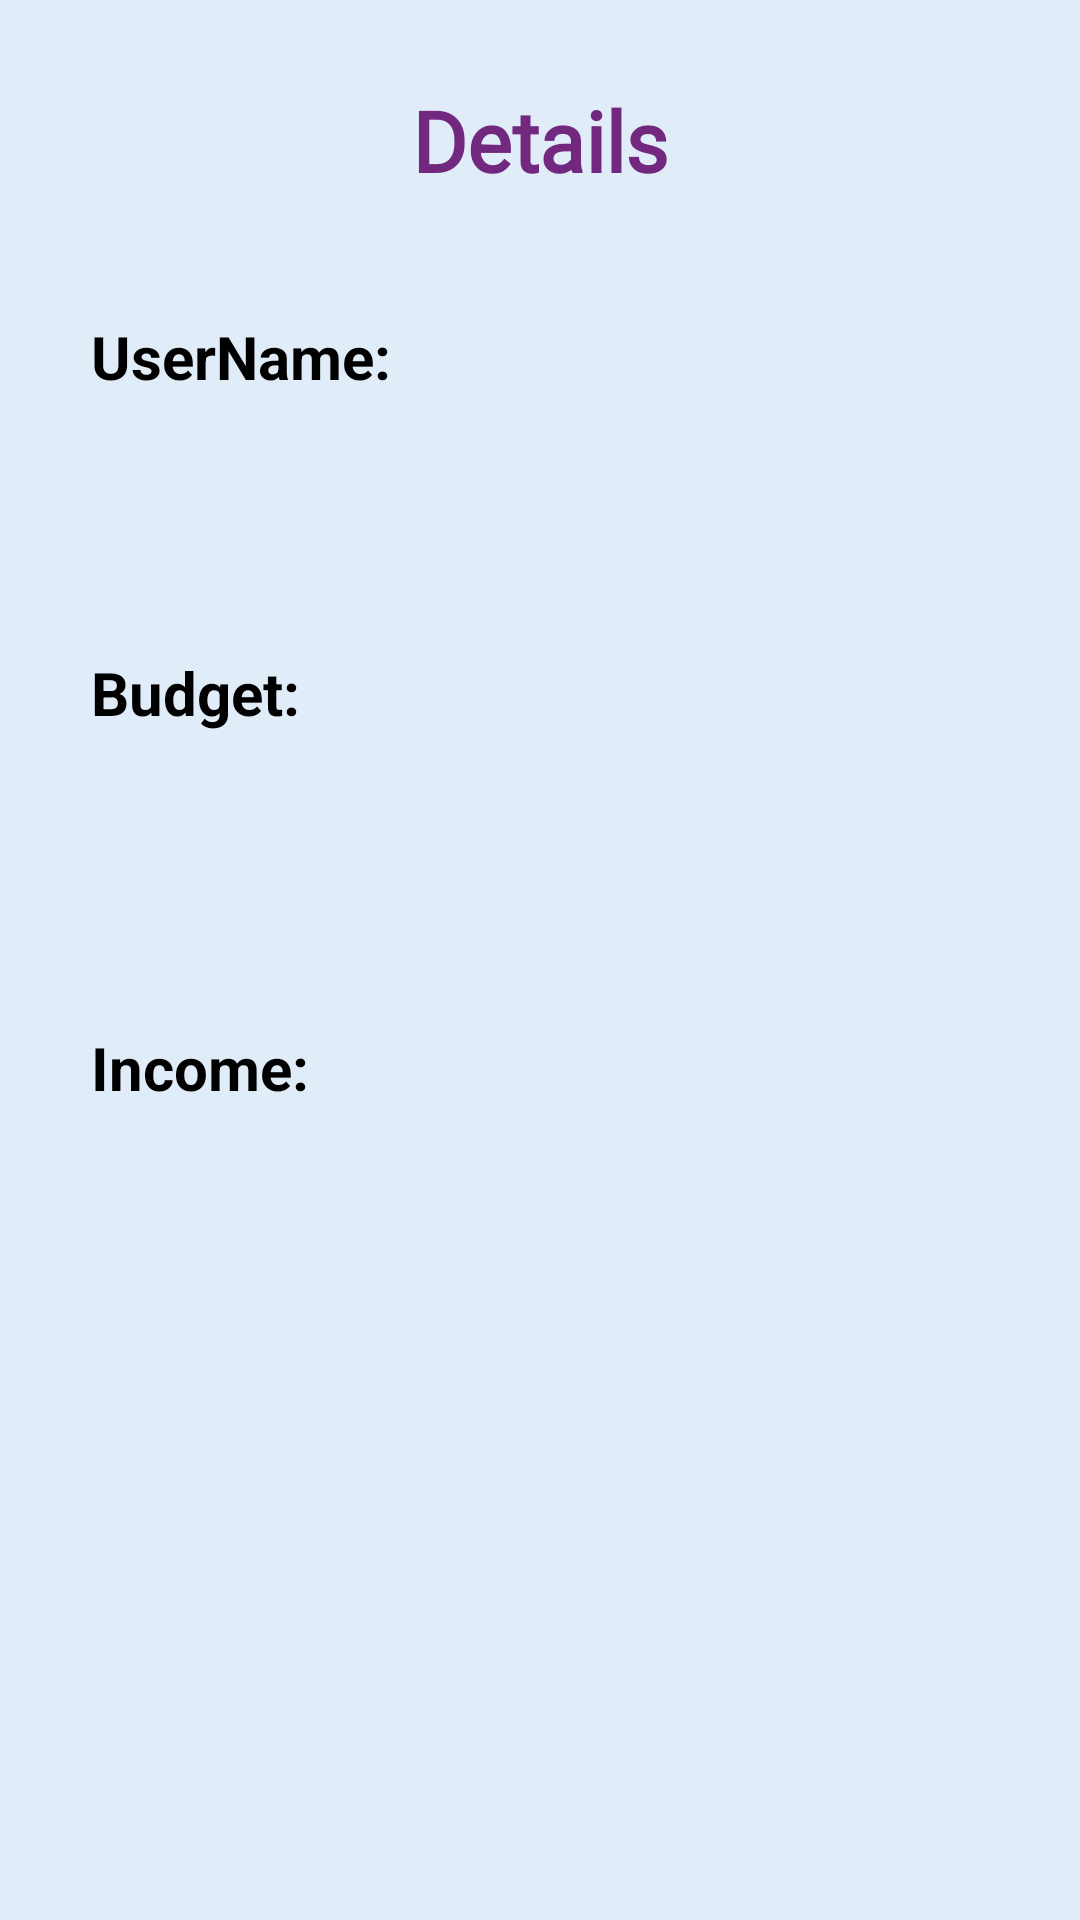

Reconstruct the res/layout file that produces this screen, plus the resources it refers to.
<!-- AndroidManifest.xml: application theme Theme.DealWithExpenses -->
<!-- res/layout/fragment_my_details.xml -->
<?xml version="1.0" encoding="utf-8"?>
<androidx.constraintlayout.widget.ConstraintLayout
    xmlns:android="http://schemas.android.com/apk/res/android"
    xmlns:app="http://schemas.android.com/apk/res-auto"
    xmlns:tools="http://schemas.android.com/tools"
    android:layout_width="match_parent"
    android:layout_height="match_parent"
    android:background="#E0EDF8"
    tools:context=".initialScreens.UserBudgetDetailsFragment">

    <TextView
        android:id="@+id/incomeD"
        android:layout_width="wrap_content"
        android:layout_height="50dp"
        android:layout_marginTop="8dp"
        android:ems="10"
        app:layout_constraintEnd_toEndOf="parent"
        app:layout_constraintHorizontal_bias="0.149"
        app:layout_constraintStart_toStartOf="parent"
        app:layout_constraintTop_toBottomOf="@+id/incomeHeadingD"
        tools:ignore="SpeakableTextPresentCheck" />

    <TextView
        android:id="@+id/incomeHeadingD"
        android:layout_width="122dp"
        android:layout_height="35dp"
        android:layout_marginTop="32dp"
        android:text="Income:"
        android:textColor="@android:color/black"
        android:textSize="20sp"
        android:textStyle="bold"
        app:layout_constraintEnd_toEndOf="parent"
        app:layout_constraintHorizontal_bias="0.128"
        app:layout_constraintStart_toStartOf="parent"
        app:layout_constraintTop_toBottomOf="@+id/budgetD" />

    <TextView
        android:id="@+id/topNotificationD"
        android:layout_width="match_parent"
        android:layout_height="wrap_content"
        android:layout_marginStart="10dp"
        android:layout_marginTop="28dp"
        android:layout_marginEnd="10dp"
        android:fontFamily="@font/galada"
        android:text="Details"
        android:textAlignment="center"
        android:textColor="#71287E"
        android:textSize="28sp"
        android:textStyle="bold"
        app:layout_constraintEnd_toEndOf="parent"
        app:layout_constraintHorizontal_bias="1.0"
        app:layout_constraintStart_toStartOf="parent"
        app:layout_constraintTop_toTopOf="parent" />

    <TextView
        android:id="@+id/usernameHeadingD"
        android:layout_width="118dp"
        android:layout_height="30dp"
        android:layout_marginTop="40dp"
        android:text="UserName: "
        android:textColor="@android:color/black"
        android:textSize="20sp"
        android:textStyle="bold"
        app:layout_constraintEnd_toEndOf="parent"
        app:layout_constraintHorizontal_bias="0.126"
        app:layout_constraintStart_toStartOf="parent"
        app:layout_constraintTop_toBottomOf="@+id/topNotificationD" />

    <TextView
        android:id="@+id/usernameD"
        android:layout_width="wrap_content"
        android:layout_height="50dp"
        android:layout_marginTop="12dp"
        android:ems="10"
        app:layout_constraintEnd_toEndOf="parent"
        app:layout_constraintHorizontal_bias="0.149"
        app:layout_constraintStart_toStartOf="parent"
        app:layout_constraintTop_toBottomOf="@+id/usernameHeadingD"
        tools:ignore="SpeakableTextPresentCheck" />

    <TextView
        android:id="@+id/budgetHeadingD"
        android:layout_width="122dp"
        android:layout_height="35dp"
        android:layout_marginTop="20dp"
        android:text="Budget:"
        android:textColor="@android:color/black"
        android:textSize="20sp"
        android:textStyle="bold"
        app:layout_constraintEnd_toEndOf="parent"
        app:layout_constraintHorizontal_bias="0.128"
        app:layout_constraintStart_toStartOf="parent"
        app:layout_constraintTop_toBottomOf="@+id/usernameD" />

    <TextView
        android:id="@+id/budgetD"
        android:layout_width="wrap_content"
        android:layout_height="50dp"
        android:layout_marginTop="8dp"
        android:ems="10"
        android:inputType="numberDecimal"
        app:layout_constraintEnd_toEndOf="parent"
        app:layout_constraintHorizontal_bias="0.149"
        app:layout_constraintStart_toStartOf="parent"
        app:layout_constraintTop_toBottomOf="@+id/budgetHeadingD"
        tools:ignore="SpeakableTextPresentCheck" />

</androidx.constraintlayout.widget.ConstraintLayout>
<!-- resources referenced by this layout -->
<resources>
  <style name="Theme.DealWithExpenses" parent="Theme.MaterialComponents.DayNight.NoActionBar">
          
          <item name="colorPrimary">@color/purple_500</item>
          <item name="colorPrimaryVariant">@color/purple_700</item>
          <item name="colorOnPrimary">@color/white</item>
          
          <item name="colorSecondary">@color/teal_200</item>
          <item name="colorSecondaryVariant">@color/teal_700</item>
          <item name="colorOnSecondary">@color/black</item>
          
          <item name="android:statusBarColor" tools:targetApi="l">?attr/colorPrimaryVariant</item>
          
      </style>
  <color name="purple_500">#FF6200EE</color>
  <color name="purple_700">#FF3700B3</color>
  <color name="white">#FFFFFFFF</color>
  <color name="teal_200">#FF03DAC5</color>
  <color name="teal_700">#FF018786</color>
  <color name="black">#FF000000</color>
</resources>
